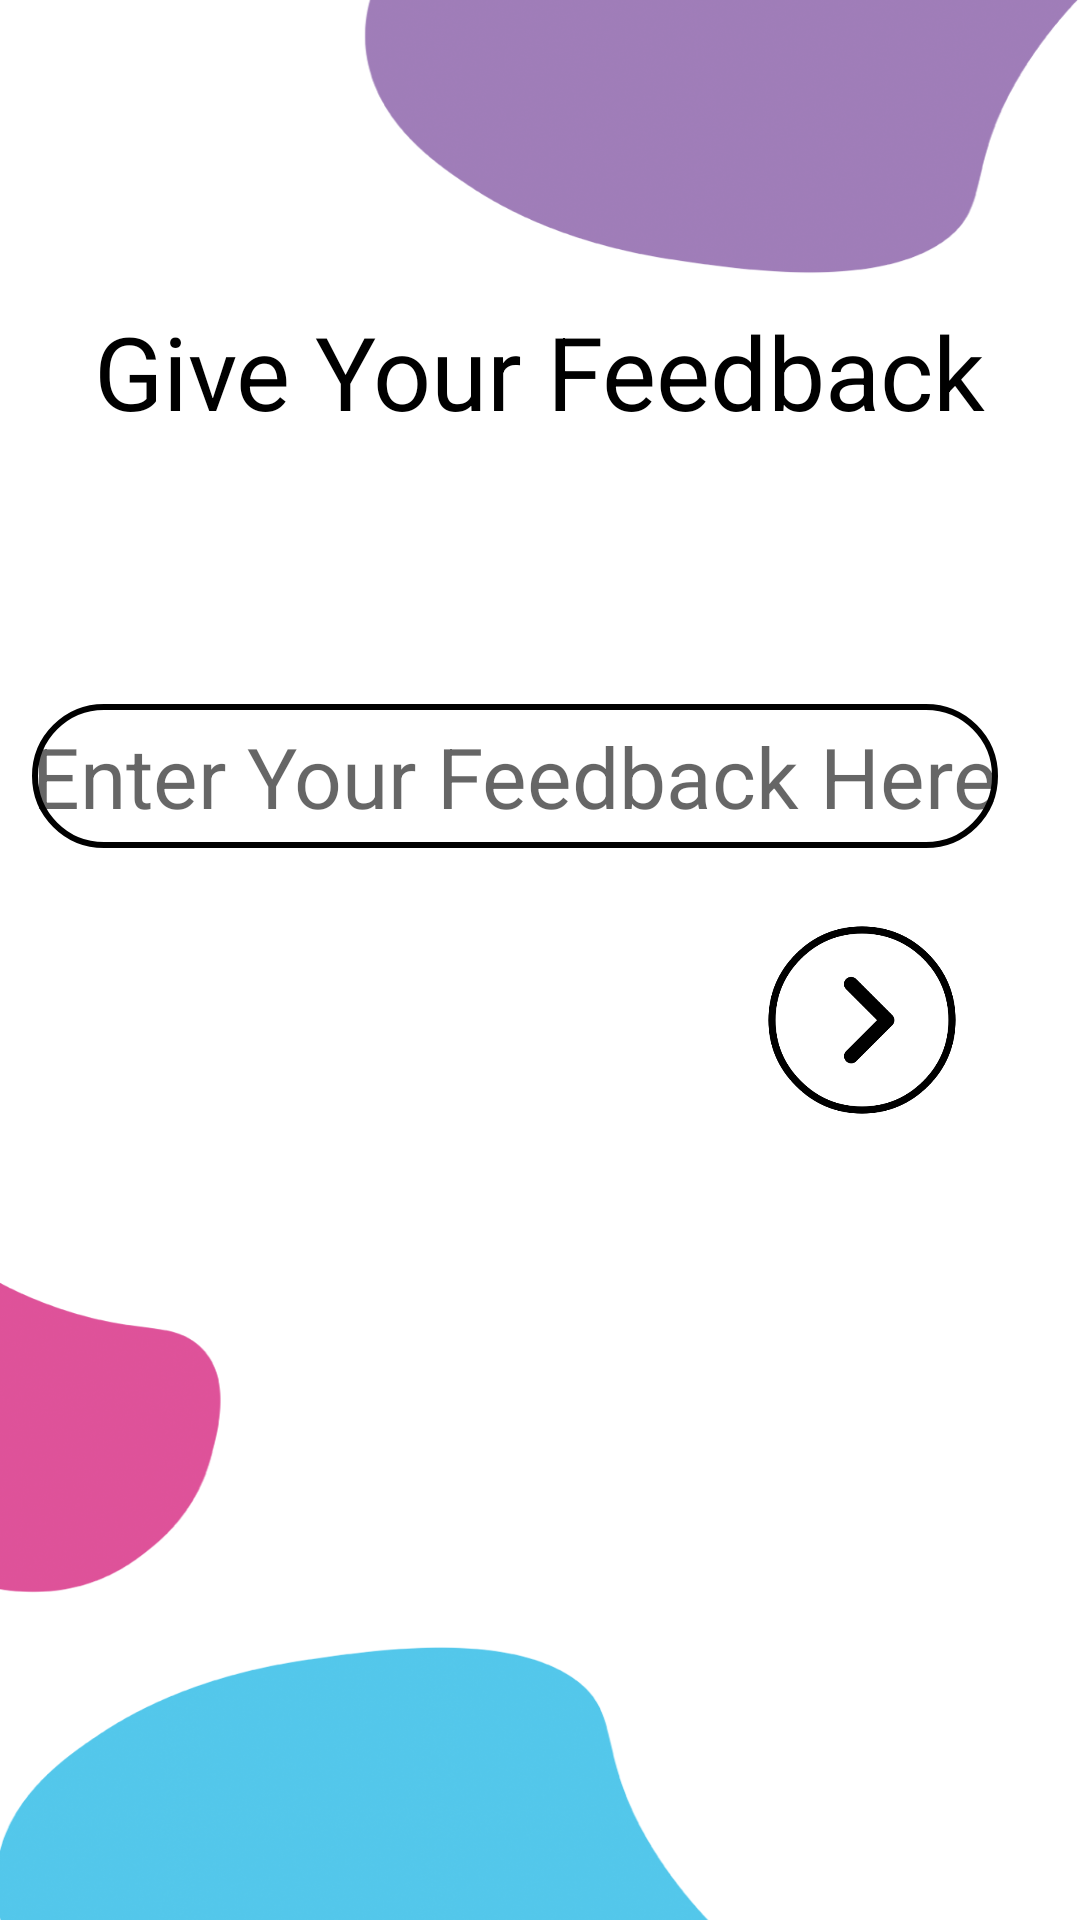

Android layout source for this screen:
<!-- AndroidManifest.xml: application theme Theme.TinyToes -->
<!-- res/layout/activity_feedback.xml -->
<?xml version="1.0" encoding="utf-8"?>
<androidx.constraintlayout.widget.ConstraintLayout xmlns:android="http://schemas.android.com/apk/res/android"
    xmlns:app="http://schemas.android.com/apk/res-auto"
    xmlns:tools="http://schemas.android.com/tools"
    android:layout_width="match_parent"
    android:layout_height="match_parent"
    android:background="@drawable/feedback"
    tools:context=".Feedback">

    <TextView
        android:id="@+id/FeedbackTitle"
        android:layout_width="wrap_content"
        android:layout_height="wrap_content"
        android:text="Give Your Feedback"
        android:textColor="@color/black"
        android:textSize="34sp"
        app:layout_constraintBottom_toBottomOf="parent"
        app:layout_constraintEnd_toEndOf="parent"
        app:layout_constraintStart_toStartOf="parent"
        app:layout_constraintTop_toTopOf="parent"
        app:layout_constraintVertical_bias="0.17000002" />

    <EditText
        android:id="@+id/FeedbackText"
        android:layout_width="wrap_content"
        android:layout_height="wrap_content"
        android:background="@drawable/input_bg"
        android:hint="Enter Your Feedback Here"
        android:minHeight="48dp"
        android:textColor="@color/black"
        android:textSize="28sp"
        app:layout_constraintBottom_toBottomOf="parent"
        app:layout_constraintEnd_toEndOf="parent"
        app:layout_constraintHorizontal_bias="0.282"
        app:layout_constraintStart_toStartOf="parent"
        app:layout_constraintTop_toBottomOf="@+id/FeedbackTitle"
        app:layout_constraintVertical_bias="0.198" />

    <ImageView
        android:id="@+id/Submitbutton"
        android:layout_width="72dp"
        android:layout_height="72dp"
        android:clickable="true"
        android:onClick="SubmitFeedbackButton"
        app:layout_constraintBottom_toBottomOf="parent"
        app:layout_constraintEnd_toEndOf="parent"
        app:layout_constraintHorizontal_bias="0.873"
        app:layout_constraintStart_toStartOf="parent"
        app:layout_constraintTop_toBottomOf="@+id/FeedbackText"
        app:layout_constraintVertical_bias="0.075"
        app:srcCompat="@drawable/img"
        tools:ignore="SpeakableTextPresentCheck" />

</androidx.constraintlayout.widget.ConstraintLayout>
<!-- resources referenced by this layout -->
<resources>
  <!-- drawable feedback: png bitmap (drawable, 290325 bytes) -->
  <!-- drawable img: png bitmap (drawable, 13067 bytes) -->
  <!-- drawable input_bg (drawable) -->
  <?xml version="1.0" encoding="utf-8"?>
  <shape xmlns:android="http://schemas.android.com/apk/res/android">
  
      <stroke android:color="@color/black" android:width="2dp" />
      <corners android:radius="70dp" />
  </shape>
  <style name="Theme.TinyToes" parent="Theme.MaterialComponents.DayNight.DarkActionBar">
          
          <item name="colorPrimary">@color/purple_500</item>
          <item name="colorPrimaryVariant">@color/purple_700</item>
          <item name="colorOnPrimary">@color/white</item>
          
          <item name="colorSecondary">@color/teal_200</item>
          <item name="colorSecondaryVariant">@color/teal_700</item>
          <item name="colorOnSecondary">@color/black</item>
          
          <item name="android:statusBarColor">?attr/colorPrimaryVariant</item>
          
      </style>
  <!-- not gathered from this repository: default colours our renderer supplied (Android Studio template values) -->
  <color name="purple_500">#FF6200EE</color>
  <color name="purple_700">#FF3700B3</color>
  <color name="teal_200">#FF03DAC5</color>
  <color name="teal_700">#FF018786</color>
  <color name="black">#FF000000</color>
  <color name="white">#FFFFFFFF</color>
</resources>
